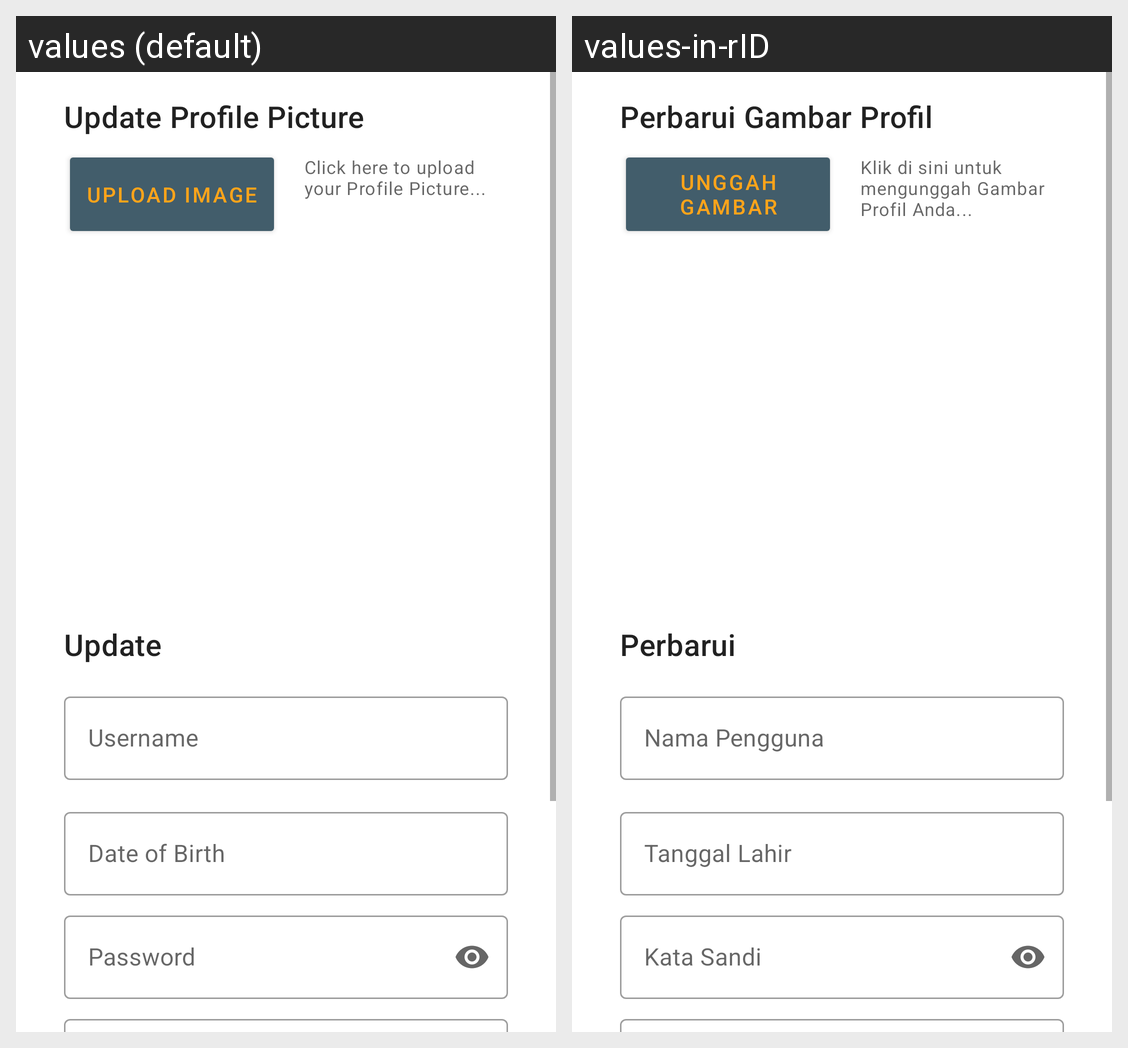

The same Android screen rendered under two of its app's locales, left to right. List the strings drawn on it with the default value and each locale's translation.
Android screen res/layout/fragment_user_profile_edit.xml rendered under 2 locales, left to right: values (default), values-in-rID. Device: Nexus 5 (rendered at 1080×1920; each locale shown at half size, 540×960, under a caption strip naming it); theme Theme.BRaVeN.
Strings drawn on this screen, with the default value and each locale's value (text and hints the layout hard-codes, and strings that could not be matched under every locale, appear in the picture but are not listed):

username
  values: Username
  values-in-rID: Nama Pengguna

date_of_birth
  values: Date of Birth
  values-in-rID: Tanggal Lahir

password
  values: Password
  values-in-rID: Kata Sandi

upload_image_edit
  values: Upload Image
  values-in-rID: Unggah Gambar

update_page_button
  values: Update
  values-in-rID: Perbarui

update_profile_picture
  values: Update Profile Picture
  values-in-rID: Perbarui Gambar Profil

update
  values: Update
  values-in-rID: Perbarui

click_here_to_upload_your_profile_picture
  values: Click here to upload your Profile Picture...
  values-in-rID: Klik di sini untuk mengunggah Gambar Profil Anda...
